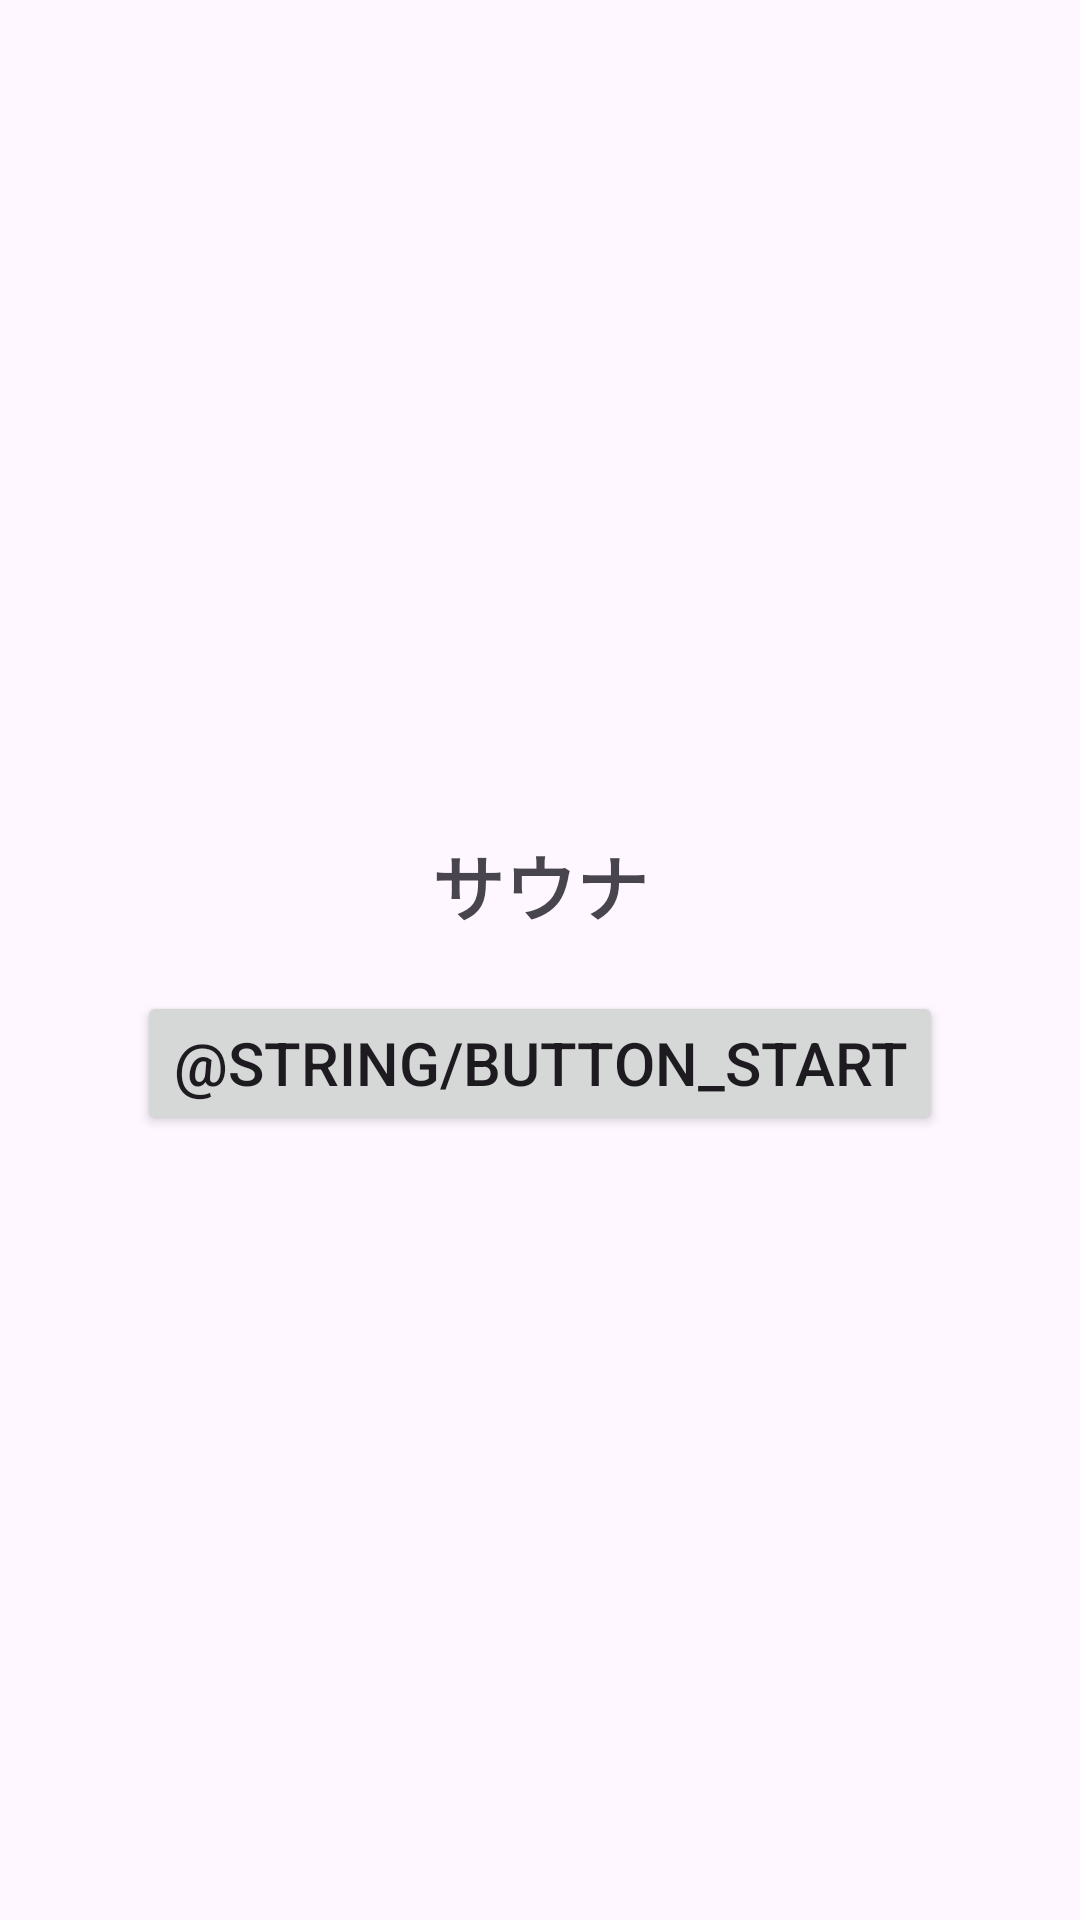

Android layout source for this screen:
<!-- AndroidManifest.xml: application theme Theme.StressCoping -->
<!-- res/layout/fragment_first.xml -->
<?xml version="1.0" encoding="utf-8"?>
<LinearLayout xmlns:android="http://schemas.android.com/apk/res/android"
    android:layout_width="match_parent"
    android:layout_height="match_parent"
    android:gravity="center"
    android:orientation="vertical">

    <Button
        android:id="@+id/button_first"
        android:layout_width="wrap_content"
        android:layout_height="wrap_content"
        android:text="@string/next"
        android:visibility="gone" />

    <TextView
        android:id="@+id/textview_first"
        android:layout_width="wrap_content"
        android:layout_height="wrap_content"
        android:layout_marginTop="16dp"
        android:text="サウナ"
        android:textSize="24sp"
        android:textStyle="bold" />

    <Button
        android:layout_width="wrap_content"
        android:layout_height="wrap_content"
        android:layout_marginTop="18dp"
        android:text="@string/button_start"
        android:textSize="20sp" />
</LinearLayout>
<!-- resources referenced by this layout -->
<resources>
  <style name="Theme.StressCoping" parent="Base.Theme.StressCoping" />
  <style name="Base.Theme.StressCoping" parent="Theme.Material3.DayNight.NoActionBar">
          
          
      </style>
</resources>
